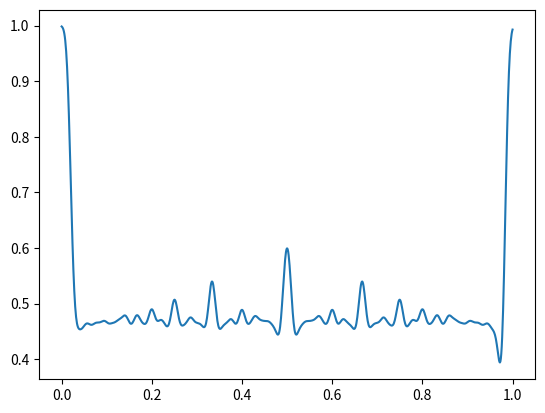

Recreate this plot in Python.
import math
import numpy as np
import matplotlib.pyplot as plt

def calculate(ratio: float, fareySeries: list[float], dfarey: list[float], sigma: float = 0.007) -> float:
    out = 0
    for w, v in zip(dfarey, fareySeries):
        pp = w * np.exp((-0.5/sigma**2)*(v - ratio)**2)/np.sqrt(2*np.pi*sigma)
        if pp != 0:
            out = out + pp*np.emath.log(pp)

    return 1 - np.abs(out)

def generateFarey(order: int) -> tuple[list[float], list[float]]:
    #generate Farey series of order n
    f = [1]
    for n in range(1, order):
        for i in range(1, n):
            if math.gcd(n,i) == 1:
                f.append(i/n)
    f.sort()
    f=np.array(f)

    #find widths
    df = np.zeros(f.shape)
    df[0]=0
    df[-1]=0
    for i in range(1, len(f)-1):
        df[i]=-(f[i+1] - f[i-1])/2
    
    return f, df

def main():
    f, df = generateFarey(50)

    #calculate entropy
    all = np.linspace(0, 1, 1000)
    he = np.zeros(all.shape, dtype=complex)
    for i, x in enumerate(all):
        he[i] = calculate(x, f, df)

    plt.plot(all, he)
    plt.show()

if __name__ == "__main__":
    main()